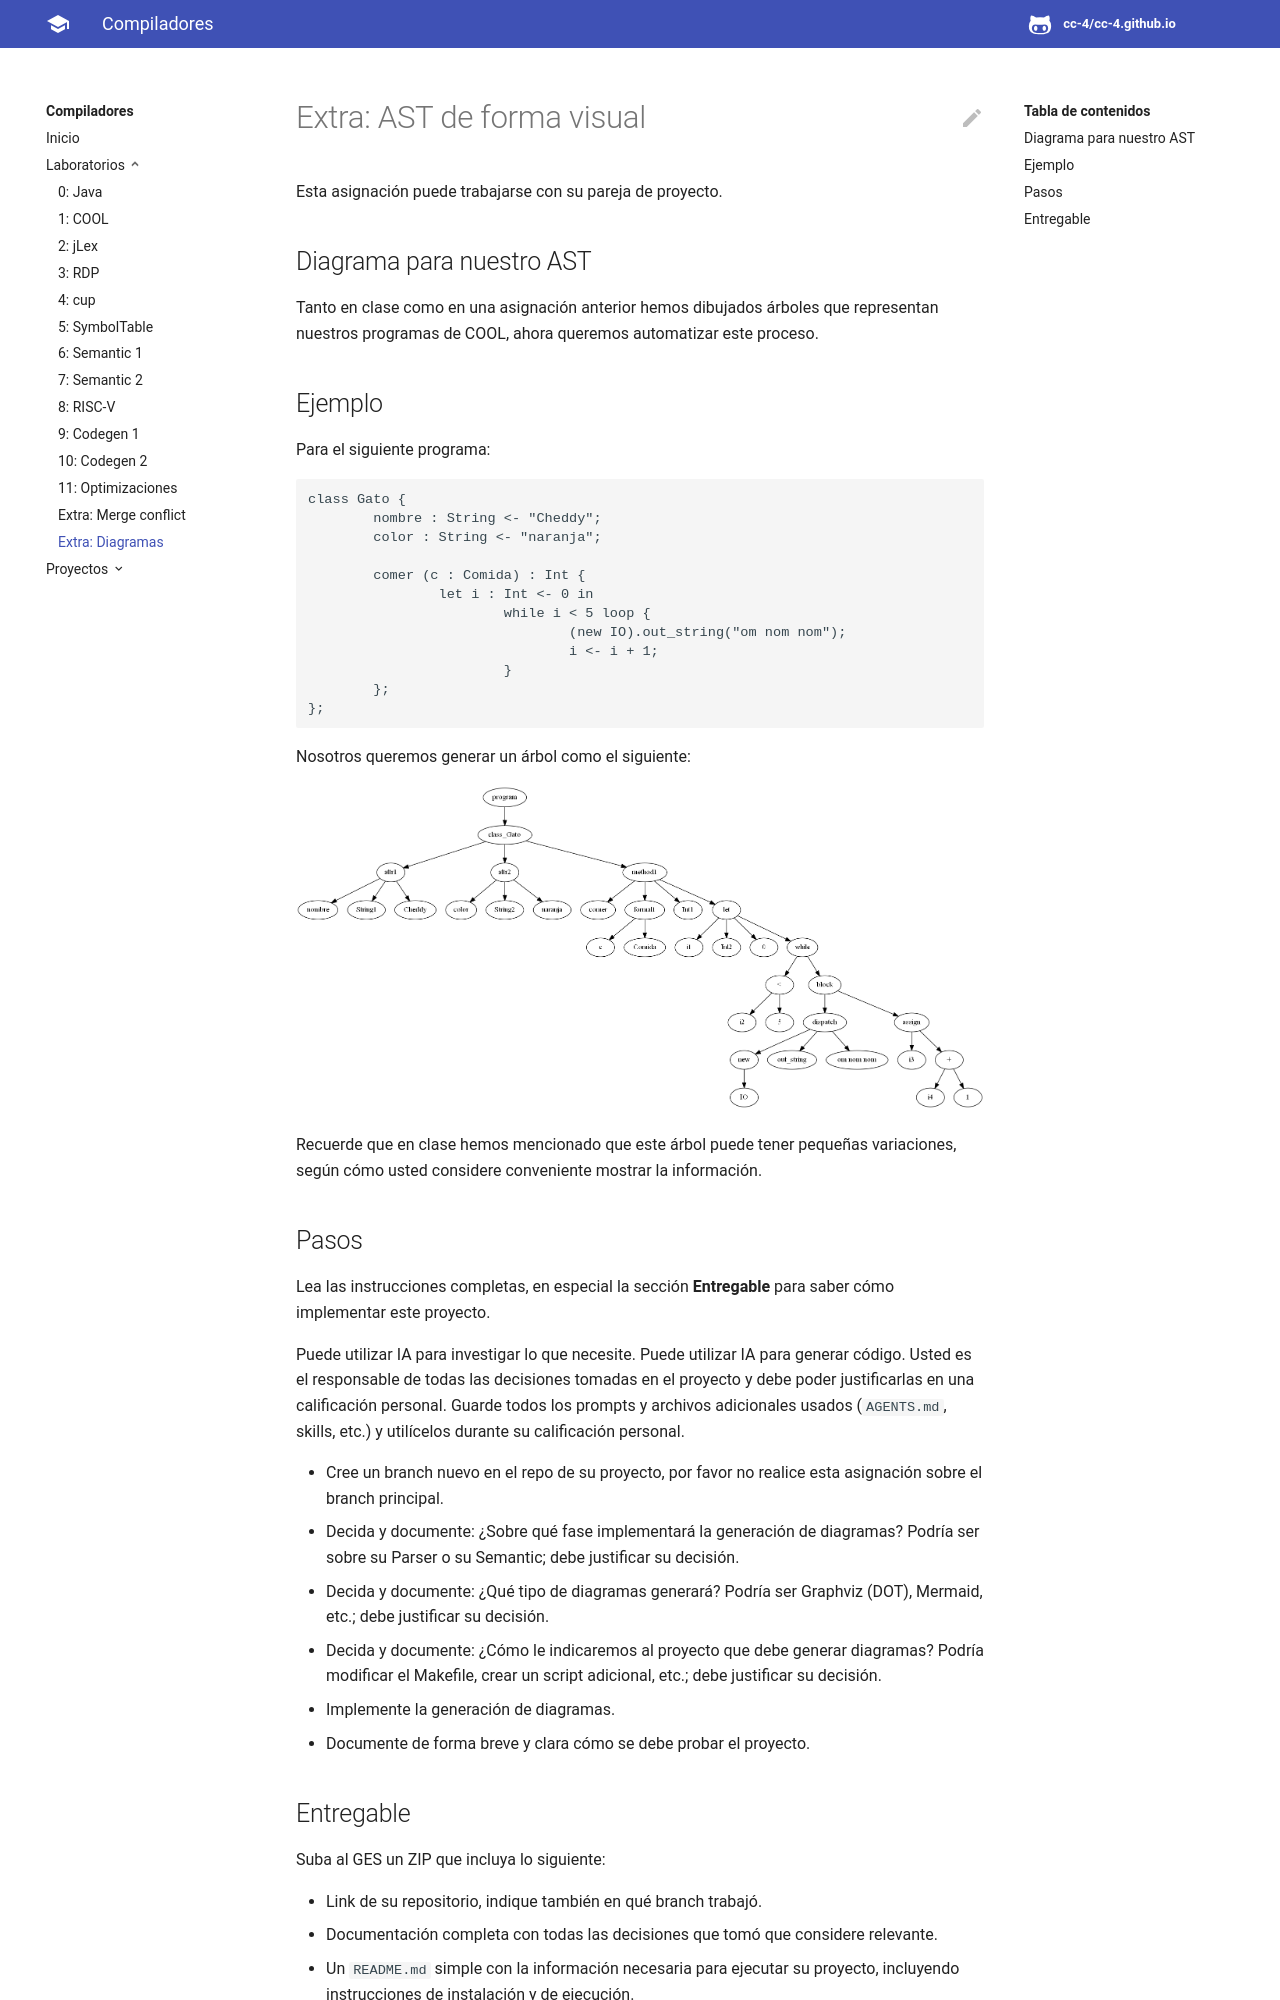

repository: CC-4/cc-4.github.io · page: labs/lab-diagram/index.html · generator: mkdocs

# Extra: AST de forma visual

Esta asignación puede trabajarse con su pareja de proyecto.

## Diagrama para nuestro AST

Tanto en clase como en una asignación anterior hemos dibujados árboles que representan nuestros programas de COOL, ahora queremos automatizar este proceso.

## Ejemplo

Para el siguiente programa:

```
class Gato {
	nombre : String <- "Cheddy";
	color : String <- "naranja";

	comer (c : Comida) : Int {
		let i : Int <- 0 in 
			while i < 5 loop {
				(new IO).out_string("om nom nom");
				i <- i + 1;
			}
	};
};
```

Nosotros queremos generar un árbol como el siguiente:

![](/img/arbol.png)

Recuerde que en clase hemos mencionado que este árbol puede tener pequeñas variaciones, según cómo usted considere conveniente mostrar la información.

## Pasos

Lea las instrucciones completas, en especial la sección **Entregable** para saber cómo implementar este proyecto.

Puede utilizar IA para investigar lo que necesite. Puede utilizar IA para generar código. Usted es el responsable de todas las decisiones tomadas en el proyecto y debe poder justificarlas en una calificación personal. Guarde todos los prompts y archivos adicionales usados (`AGENTS.md`, skills, etc.) y utilícelos durante su calificación personal.

- Cree un branch nuevo en el repo de su proyecto, por favor no realice esta asignación sobre el branch principal.
- Decida y documente: ¿Sobre qué fase implementará la generación de diagramas? Podría ser sobre su Parser o su Semantic; debe justificar su decisión.
- Decida y documente: ¿Qué tipo de diagramas generará? Podría ser Graphviz (DOT), Mermaid, etc.; debe justificar su decisión.
- Decida y documente: ¿Cómo le indicaremos al proyecto que debe generar diagramas? Podría modificar el Makefile, crear un script adicional, etc.; debe justificar su decisión.
- Implemente la generación de diagramas.
- Documente de forma breve y clara cómo se debe probar el proyecto.
